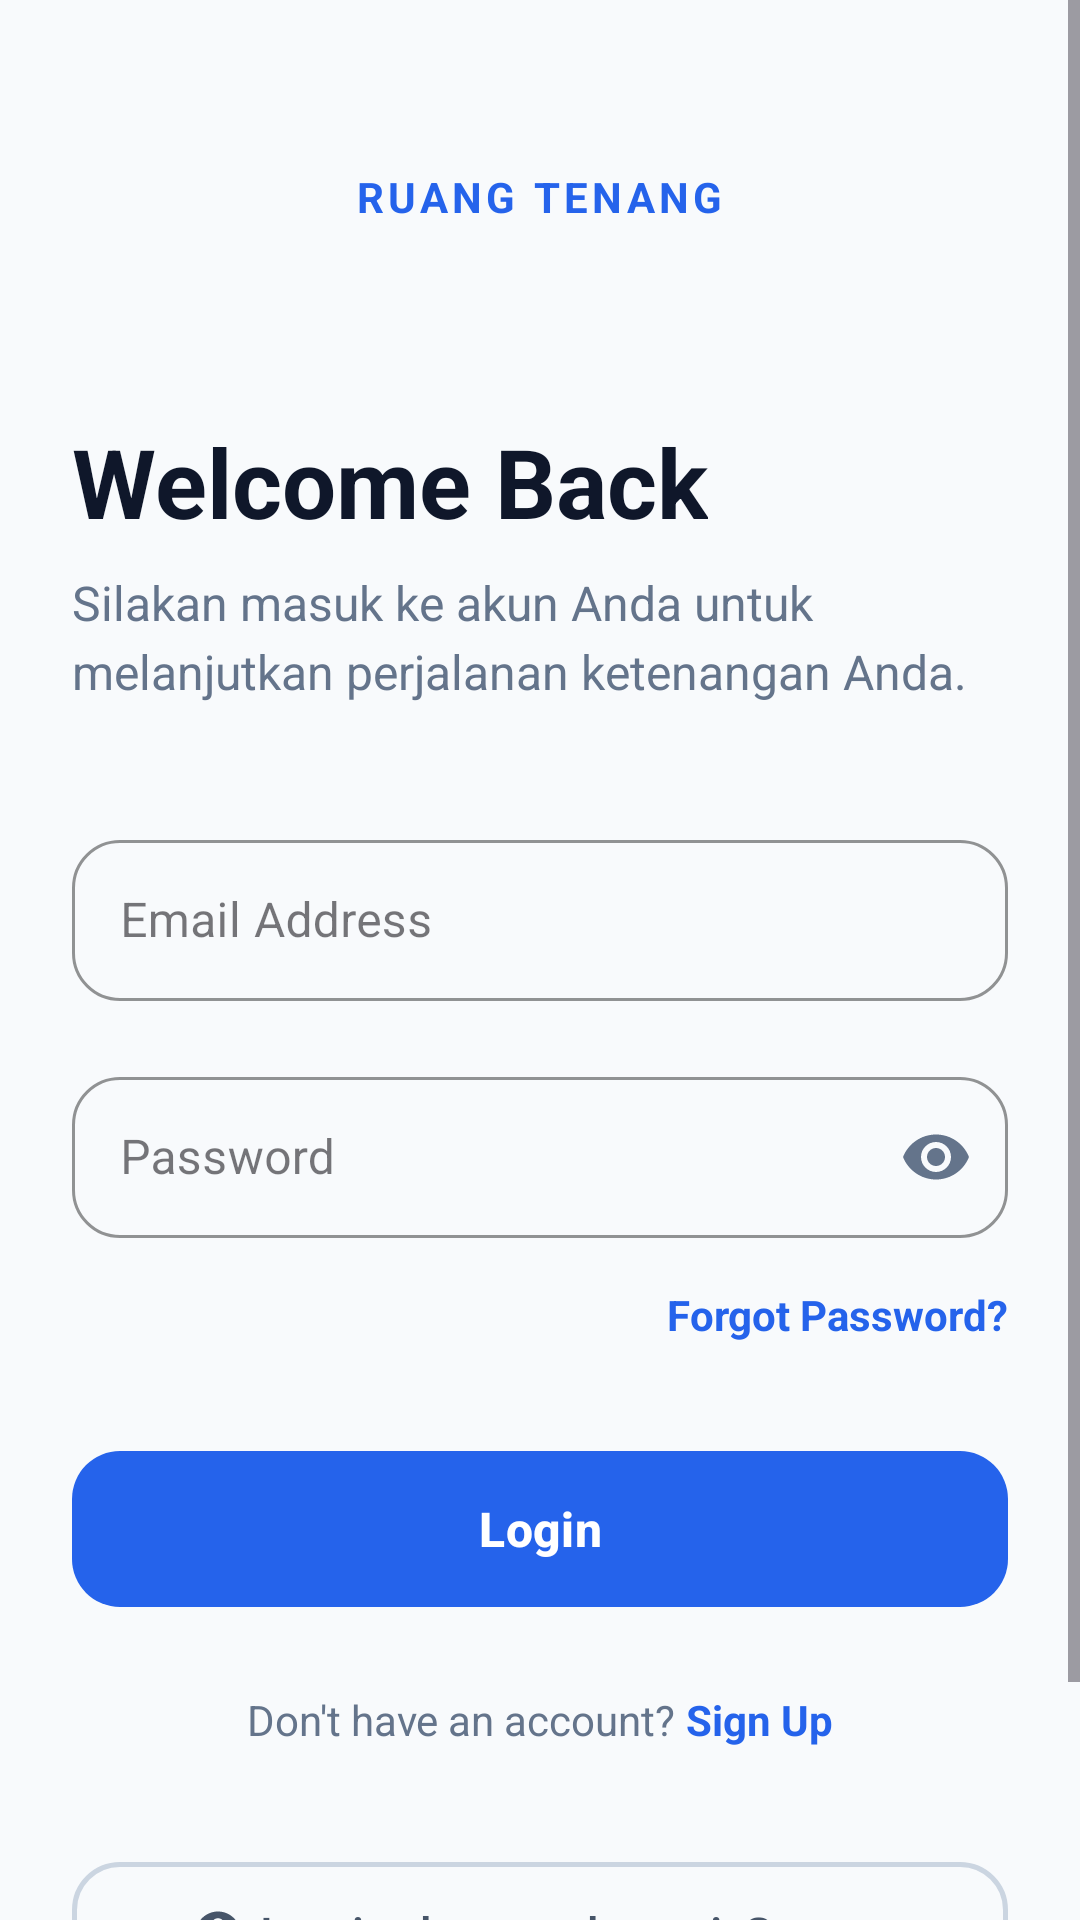

Write the Android layout XML for this screen, with the resource values it uses.
<!-- AndroidManifest.xml: application theme Theme.RuangTenang -->
<!-- res/layout/activity_auth.xml -->
<?xml version="1.0" encoding="utf-8"?>
<ScrollView xmlns:android="http://schemas.android.com/apk/res/android"
    xmlns:app="http://schemas.android.com/apk/res-auto"
    android:layout_width="match_parent"
    android:layout_height="match_parent"
    android:background="#F8FAFC"
    android:fillViewport="true">

    <androidx.constraintlayout.widget.ConstraintLayout
        android:layout_width="match_parent"
        android:layout_height="wrap_content"
        android:padding="24dp">

        <TextView
            android:id="@+id/tv_app_name"
            android:layout_width="wrap_content"
            android:layout_height="wrap_content"
            android:layout_marginTop="32dp"
            android:letterSpacing="0.1"
            android:text="RUANG TENANG"
            android:textColor="#2563EB"
            android:textSize="14sp"
            android:textStyle="bold"
            app:layout_constraintEnd_toEndOf="parent"
            app:layout_constraintStart_toStartOf="parent"
            app:layout_constraintTop_toTopOf="parent" />

        <TextView
            android:id="@+id/tv_welcome"
            android:layout_width="wrap_content"
            android:layout_height="wrap_content"
            android:layout_marginTop="64dp"
            android:text="Welcome Back"
            android:textColor="#0F172A"
            android:textSize="32sp"
            android:textStyle="bold"
            app:layout_constraintStart_toStartOf="parent"
            app:layout_constraintTop_toBottomOf="@id/tv_app_name" />

        <TextView
            android:id="@+id/tv_subtitle"
            android:layout_width="match_parent"
            android:layout_height="wrap_content"
            android:layout_marginTop="8dp"
            android:lineSpacingExtra="4dp"
            android:text="Silakan masuk ke akun Anda untuk melanjutkan perjalanan ketenangan Anda."
            android:textColor="#64748B"
            android:textSize="16sp"
            app:layout_constraintStart_toStartOf="parent"
            app:layout_constraintTop_toBottomOf="@id/tv_welcome" />

        <com.google.android.material.textfield.TextInputLayout
            android:id="@+id/til_email"
            style="@style/Widget.MaterialComponents.TextInputLayout.OutlinedBox"
            android:layout_width="match_parent"
            android:layout_height="wrap_content"
            android:layout_marginTop="40dp"
            android:hint="Email Address"
            app:boxCornerRadiusBottomEnd="16dp"
            app:boxCornerRadiusBottomStart="16dp"
            app:boxCornerRadiusTopEnd="16dp"
            app:boxCornerRadiusTopStart="16dp"
            app:boxStrokeColor="#2563EB"
            app:hintTextColor="#2563EB"
            app:layout_constraintTop_toBottomOf="@id/tv_subtitle">

            <com.google.android.material.textfield.TextInputEditText
                android:id="@+id/et_email"
                android:layout_width="match_parent"
                android:layout_height="wrap_content"
                android:inputType="textEmailAddress"
                android:padding="16dp"
                android:textColor="#0F172A" />
        </com.google.android.material.textfield.TextInputLayout>

        <com.google.android.material.textfield.TextInputLayout
            android:id="@+id/til_password"
            style="@style/Widget.MaterialComponents.TextInputLayout.OutlinedBox"
            android:layout_width="match_parent"
            android:layout_height="wrap_content"
            android:layout_marginTop="20dp"
            android:hint="Password"
            app:boxCornerRadiusBottomEnd="16dp"
            app:boxCornerRadiusBottomStart="16dp"
            app:boxCornerRadiusTopEnd="16dp"
            app:boxCornerRadiusTopStart="16dp"
            app:boxStrokeColor="#2563EB"
            app:hintTextColor="#2563EB"
            app:layout_constraintTop_toBottomOf="@id/til_email"
            app:passwordToggleEnabled="true"
            app:passwordToggleTint="#64748B">

            <com.google.android.material.textfield.TextInputEditText
                android:id="@+id/et_password"
                android:layout_width="match_parent"
                android:layout_height="wrap_content"
                android:inputType="textPassword"
                android:padding="16dp"
                android:textColor="#0F172A" />
        </com.google.android.material.textfield.TextInputLayout>

        <TextView
            android:id="@+id/tv_forgot_password"
            android:layout_width="wrap_content"
            android:layout_height="wrap_content"
            android:layout_marginTop="16dp"
            android:text="Forgot Password?"
            android:textColor="#2563EB"
            android:textSize="14sp"
            android:textStyle="bold"
            app:layout_constraintEnd_toEndOf="parent"
            app:layout_constraintTop_toBottomOf="@id/til_password" />

        <com.google.android.material.button.MaterialButton
            android:id="@+id/btn_login"
            android:layout_width="match_parent"
            android:layout_height="60dp"
            android:layout_marginTop="32dp"
            android:text="Login"
            android:textAllCaps="false"
            android:textSize="16sp"
            android:textStyle="bold"
            app:backgroundTint="#2563EB"
            app:cornerRadius="16dp"
            app:layout_constraintTop_toBottomOf="@id/tv_forgot_password" />

        <LinearLayout
            android:id="@+id/ll_signup"
            android:layout_width="wrap_content"
            android:layout_height="wrap_content"
            android:layout_marginTop="24dp"
            android:orientation="horizontal"
            app:layout_constraintEnd_toEndOf="parent"
            app:layout_constraintStart_toStartOf="parent"
            app:layout_constraintTop_toBottomOf="@id/btn_login">

            <TextView
                android:layout_width="wrap_content"
                android:layout_height="wrap_content"
                android:text="Don't have an account? "
                android:textColor="#64748B"
                android:textSize="14sp" />

            <TextView
                android:id="@+id/btn_signup"
                android:layout_width="wrap_content"
                android:layout_height="wrap_content"
                android:text="Sign Up"
                android:textColor="#2563EB"
                android:textSize="14sp"
                android:textStyle="bold" />
        </LinearLayout>

        <com.google.android.material.button.MaterialButton
            android:id="@+id/btn_guest"
            style="@style/Widget.MaterialComponents.Button.OutlinedButton"
            android:layout_width="match_parent"
            android:layout_height="60dp"
            android:layout_marginTop="32dp"
            android:layout_marginBottom="32dp"
            android:text="Lanjutkan sebagai Guest"
            android:textAllCaps="false"
            android:textColor="#475569"
            android:textSize="16sp"
            app:cornerRadius="16dp"
            app:icon="@drawable/ic_profile"
            app:iconGravity="textStart"
            app:iconTint="#475569"
            app:layout_constraintBottom_toBottomOf="parent"
            app:layout_constraintTop_toBottomOf="@id/ll_signup"
            app:layout_constraintVertical_bias="1.0"
            app:strokeColor="#CBD5E1"
            app:strokeWidth="1.5dp" />

    </androidx.constraintlayout.widget.ConstraintLayout>
</ScrollView>
<!-- resources referenced by this layout -->
<resources>
  <!-- drawable ic_profile (drawable) -->
  <?xml version="1.0" encoding="utf-8"?>
  <vector xmlns:android="http://schemas.android.com/apk/res/android"
      android:width="24dp"
      android:height="24dp"
      android:viewportWidth="24"
      android:viewportHeight="24">
      
      <path
          android:fillColor="#FFFFFF"
          android:pathData="M12,2C6.48,2 2,6.48 2,12s4.48,10 10,10 10,-4.48 10,-10S17.52,2 12,2zM12,5c1.66,0 3,1.34 3,3s-1.34,3 -3,3 -3,-1.34 -3,-3 1.34,-3 3,-3zM12,19.2c-2.5,0 -4.71,-1.28 -6,-3.22 0.03,-1.99 4,-3.08 6,-3.08 1.99,0 5.97,1.09 6,3.08 -1.29,1.94 -3.5,3.22 -6,3.22z" />
  </vector>
  <style name="Theme.RuangTenang" parent="Base.Theme.RuangTenang" />
  <style name="Base.Theme.RuangTenang" parent="Theme.Material3.DayNight.NoActionBar">
          <item name="colorPrimary">@color/primary</item>
          <item name="colorPrimaryVariant">@color/primary</item>
          <item name="colorOnPrimary">@color/white</item>
          <item name="colorSecondaryContainer">#DCE8FB</item>
          <item name="colorOnSecondaryContainer">@color/primary</item>
          <item name="android:statusBarColor">@color/primary</item>
      </style>
  <color name="primary">#1E3A8A</color>
  <color name="white">#FFFFFFFF</color>
</resources>
